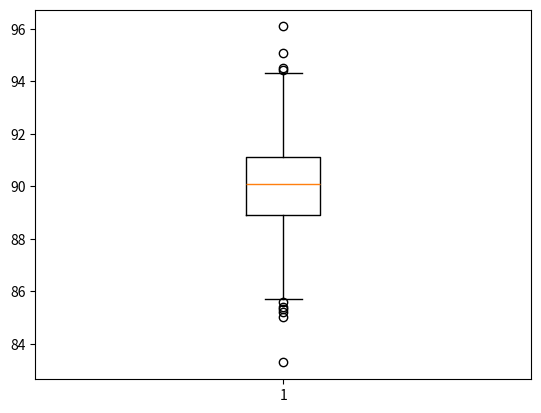

Write the Python code that produced this figure.
import matplotlib.pyplot as plt
import numpy as np

values=np.random.normal(90,1.7,1000)
plt.boxplot(values)
plt.show()